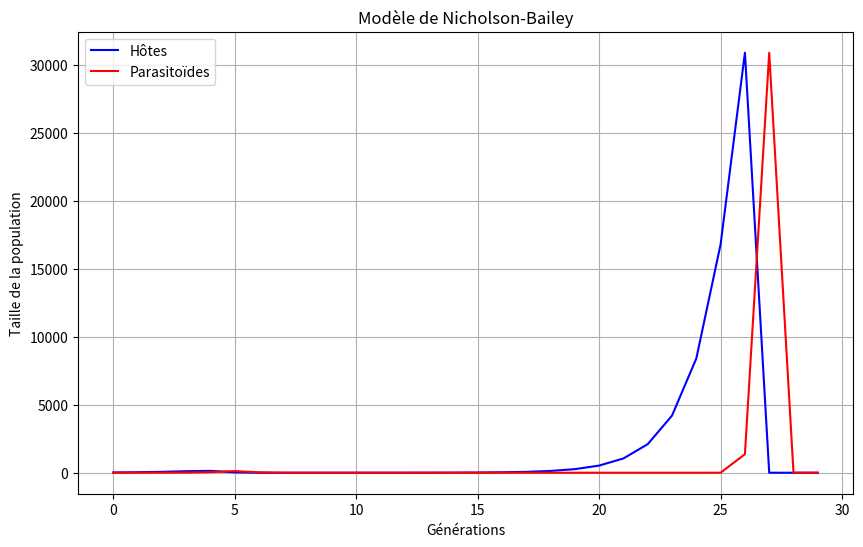

This figure's Python source:
import numpy as np
import matplotlib.pyplot as plt

def nicholson_bailey_model(generations=30, r=2, a=0.05, beta=1, H0=20, P0=2):
    H = np.zeros(generations)  # Population hôte
    P = np.zeros(generations)  # Population parasitoïde
    t = np.arange(generations)
    
    # Initialisation
    H[0] = H0
    P[0] = P0
    
    # Simulation
    for i in range(generations-1):
        H[i+1] = r * H[i] * np.exp(-a * P[i])
        P[i+1] = beta * H[i] * (1 - np.exp(-a * P[i]))
    
    # Création du graphique
    plt.figure(figsize=(10, 6))
    plt.plot(t, H, 'b-', label='Hôtes')
    plt.plot(t, P, 'r-', label='Parasitoïdes')
    plt.xlabel('Générations')
    plt.ylabel('Taille de la population')
    plt.title('Modèle de Nicholson-Bailey')
    plt.legend()
    plt.grid(True)
    plt.show()
    
    return np.column_stack((t, H, P))

def main():
    resultats = nicholson_bailey_model()
    print("Aperçu des résultats (5 premières générations):")
    print("Génération | Hôtes    | Parasitoïdes")
    print("-" * 35)
    for i in range(5):
        print(f"{int(resultats[i,0]):10d} | {resultats[i,1]:8.2f} | {resultats[i,2]:8.2f}")

if __name__ == "__main__":
    main()
